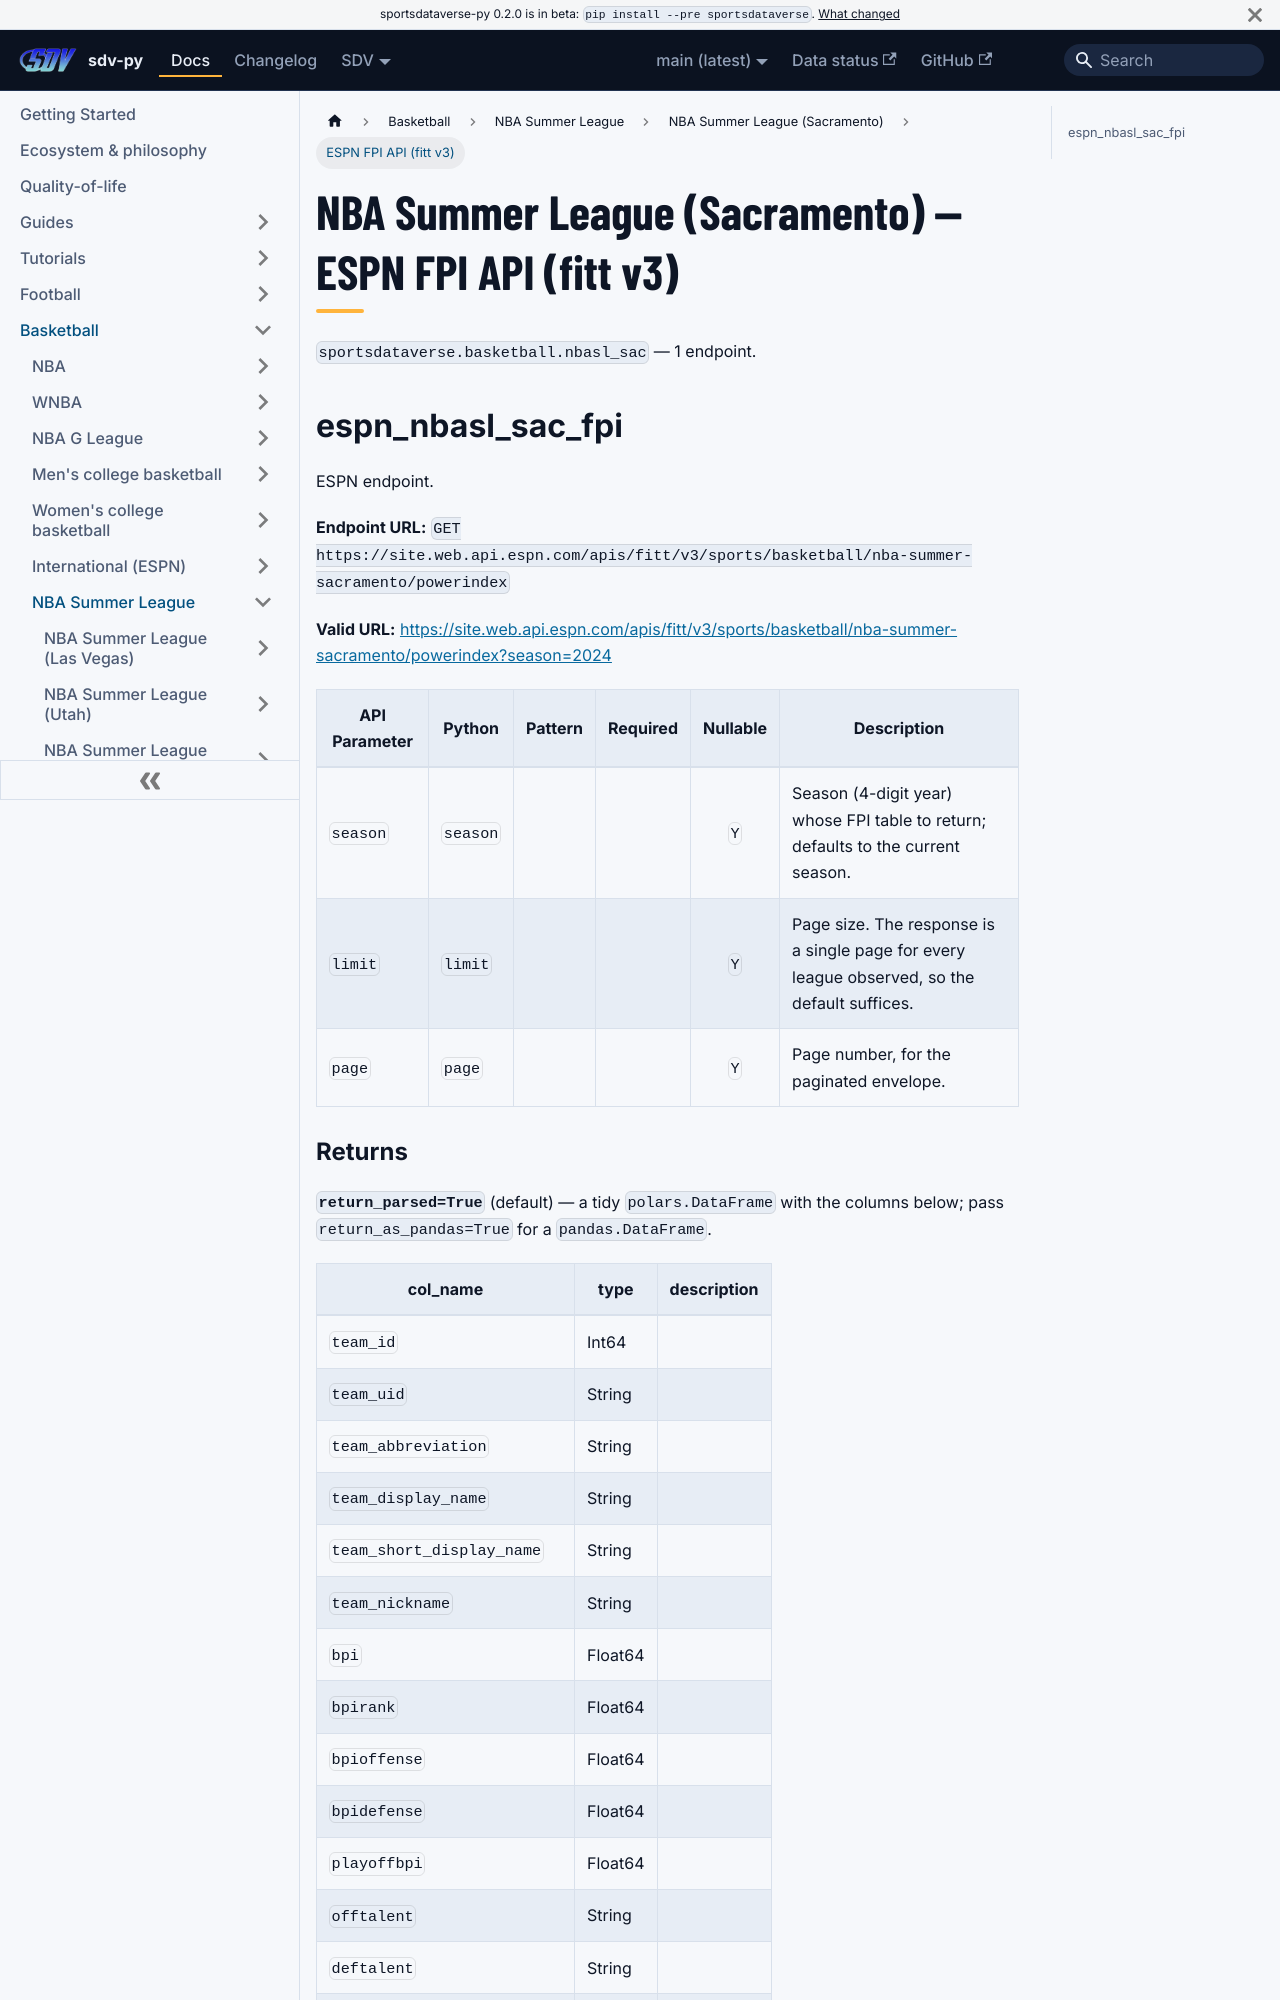

repository: sportsdataverse/sportsdataverse-py · page: docs/nbasl_sac/reference/fitt/index.html · generator: docusaurus

---
title: NBA Summer League (Sacramento) — ESPN FPI API (fitt v3)
sidebar_label: ESPN FPI API (fitt v3)
description: "NBA Summer League (Sacramento) — ESPN FPI API (fitt v3) — endpoint reference in sdv-py, the SportsDataverse Python package."
sidebar_position: 23
toc_max_heading_level: 2
---
# NBA Summer League (Sacramento) — ESPN FPI API (fitt v3)

`sportsdataverse.basketball.nbasl_sac` — 1 endpoint.

## espn_nbasl_sac_fpi

ESPN endpoint.

**Endpoint URL:** `GET https://site.web.api.espn.com/apis/fitt/v3/sports/basketball/nba-summer-sacramento/powerindex`

**Valid URL:** [https://site.web.api.espn.com/apis/fitt/v3/sports/basketball/nba-summer-sacramento/powerindex?season=2024](https://site.web.api.espn.com/apis/fitt/v3/sports/basketball/nba-summer-sacramento/powerindex?season=2024)

| API Parameter | Python | Pattern | Required | Nullable | Description |
|---|---|:---:|:---:|:---:|---|
| `season` | `season` |  |  | `Y` | Season (4-digit year) whose FPI table to return; defaults to the current season. |
| `limit` | `limit` |  |  | `Y` | Page size. The response is a single page for every league observed, so the default suffices. |
| `page` | `page` |  |  | `Y` | Page number, for the paginated envelope. |
